Run: headless pygame with SDL's dummy video driver; simulated clock (each Clock.tick advances the game by its frame time, no real sleeping); random seed 0; keys injected as events and as key.get_pressed() state; mouse plan: one left click at the window centre at the start of phase 2, then a move to the lower-right quarter at the start of phase 3.
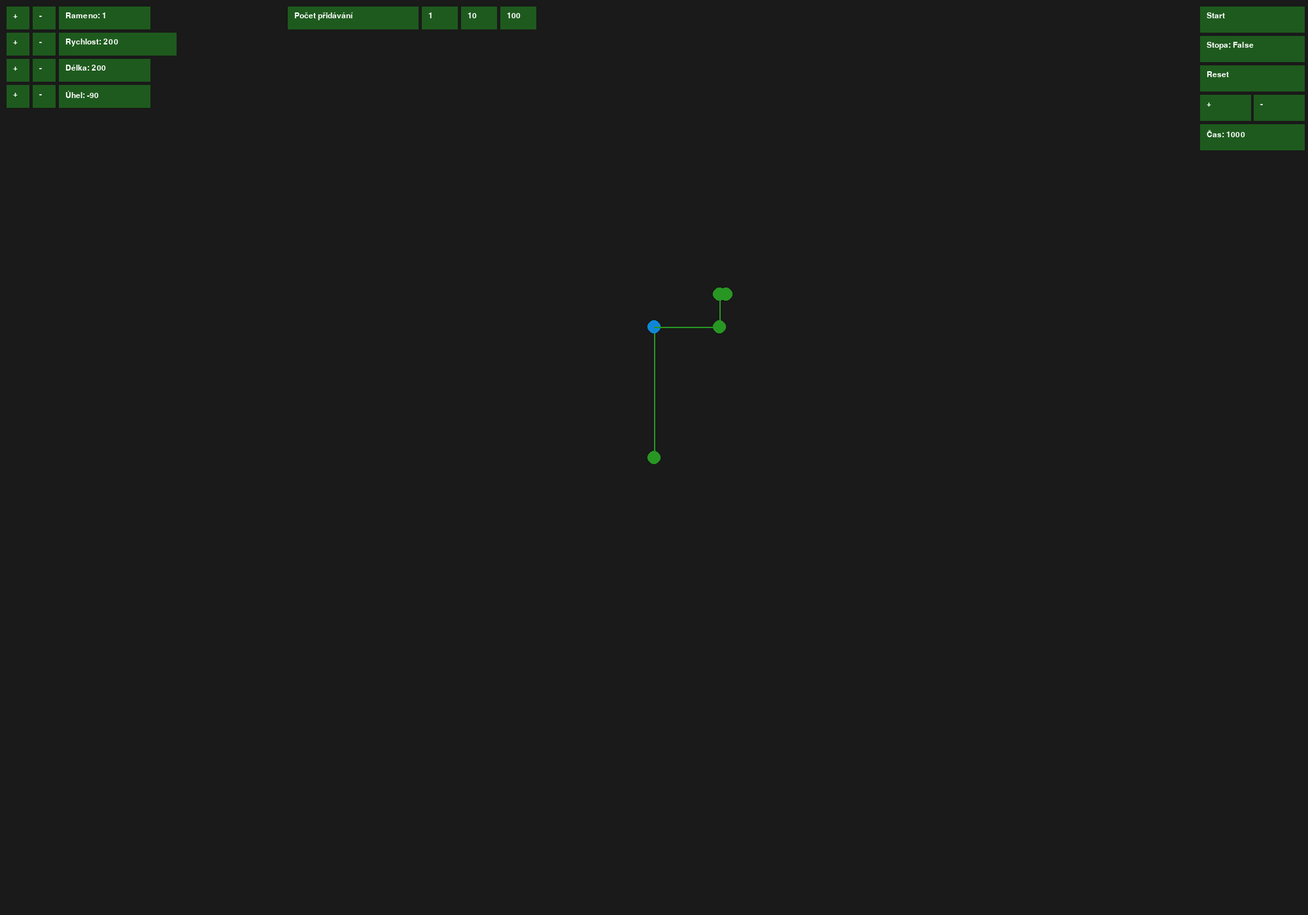
Frame 1 of 4 · flips 1–60 · no input
Frame 2 of 4 · flips 61–180 · clicked the window centre · tapped SPACE, RETURN · held RIGHT (→), D · screen unchanged from frame 1, image omitted
Frame 3 of 4 · flips 181–300 · moved the mouse to the lower-right quarter · held DOWN (↓), S · screen unchanged from frame 2, image omitted
Frame 4 of 4 · flips 301–420 · held LEFT (←), A, UP (↑), W · screen unchanged from frame 3, image omitted

The pygame program that drew these frames:

import pygame
import math

# Inicializace knihovny Pygame
pygame.init()

# Nastavení velikosti okna
width, height = 2000, 1400
screen = pygame.display.set_mode((width, height))
pygame.display.set_caption("Projekt Točky")

# Barva pozadí
background_color = (25, 26, 25)

# Střed otáčení
center_x = width // 2
center_y = height // 2

# Seznam bodů
pos = (center_x, center_y)
p_color = (40, 150, 35)

points = [
    {"position": pos, "distance": 0, "color": p_color, "angular_speed": 0, "start_angle": 0},
    {"position": pos, "distance": 200, "color": p_color,"angular_speed": 200, "start_angle": -90},
    {"position": pos, "distance": 100, "color": p_color,"angular_speed": -100, "start_angle": 0},
    {"position": pos, "distance": 50, "color": p_color,"angular_speed": 50, "start_angle": -90},
    {"position": pos, "distance": 10, "color": p_color,"angular_speed": -10, "start_angle": 0},
]

# Seznam pro uchovávání historie pozic posledního bodu
trail_points = []
time = 1000  # 1000 je normální rychlost. Čím větší číslo, tím pomalejší
cas_ted = 0
font = pygame.font.SysFont("Monocraft", 18)
index = 1
stopa = False
running = True
simulation_running = False
trail_color = (20, 120, 100)
b_color = (30, 90, 30)
pridavano = 1
useing_color = (16, 134, 215)

# definice akcí

def get_button_text():
    return "Stop" if simulation_running else "Start"

def get_button_color():
    return (255, 0, 0) if simulation_running else b_color

def toggle_simulation():
    global simulation_running
    simulation_running = not simulation_running

def update_button_text(name, text):
    for button in buttons:
        if button["jmeno"] == name:
            button["text"] = text
            break

def update_button_color(name, color):
    for button in buttons:
        if button["jmeno"] == name:
            button["color"] = color
            break

def index_plus():
    global index
    index += 1
    if index >= len(points) :
        index -= 1

def index_minus():
    global index
    index -= 1
    if index == 0:
        index = 1

def get_sbutton_color():
    return (215, 167, 16) if stopa else b_color

def zanechani_stopy():
    global stopa
    stopa = not stopa

def reset():
    global cas_ted 
    global trail_points 
    cas_ted = 0
    trail_points = []

def cas_plus():
    global time
    time += pridavano

def cas_minus():
    global time
    time -= pridavano
    if time <= 100:
        time = 100

def rychlost_plus():
    points[index]["angular_speed"] += pridavano

def rychlost_minus():
    points[index]["angular_speed"] -= pridavano

def delka_plus():
    points[index]["distance"] += pridavano

def delka_minus():
    points[index]["distance"] -= pridavano
    if points[index]["distance"] < 0:
        points[index]["distance"] = 0

def uhel_plus():
    points[index]["start_angle"] += pridavano

def uhel_minus():
    points[index]["start_angle"] -= pridavano

def pridani_1():
    global pridavano
    pridavano = 1
    update_button_color("pridavani 1", useing_color)
    update_button_color("pridavani 10", b_color)
    update_button_color("pridavani 100", b_color)

def pridani_10():
    global pridavano
    pridavano = 10
    update_button_color("pridavani 1", b_color)
    update_button_color("pridavani 10", useing_color)
    update_button_color("pridavani 100", b_color)

def pridani_100():
    global pridavano
    pridavano = 100
    update_button_color("pridavani 1", b_color)
    update_button_color("pridavani 10", b_color)
    update_button_color("pridavani 100", useing_color)

# konec definicí akcí

# zakladni velikosti
od_leva = width - 165
# zprava je x 10

buttons = [
    {"jmeno": "start / stop", "x": od_leva, "y": 10, "color": b_color, "width": 160, "height": 40, "text": "Start", "akce": toggle_simulation},
    {"jmeno": "stopa", "x": od_leva, "y": 55, "color": b_color, "width": 160, "height": 40, "text": "Stopa: " + str(stopa), "akce": zanechani_stopy},
    {"jmeno": "reset", "x": od_leva, "y": 100, "color": b_color, "width": 160, "height": 40, "text": "Reset", "akce": reset},

    {"jmeno": "rameno +", "x": 10, "y": 10, "color": b_color, "width": 35, "height": 35, "text": "+", "akce": index_plus},
    {"jmeno": "rameno -", "x": 50, "y": 10, "color": b_color, "width": 35, "height": 35, "text": "-", "akce": index_minus},
    {"jmeno": "rameno text", "x": 90, "y": 10, "color": b_color, "width": 140, "height": 35, "text": "Rameno: " + str(index), "akce": 0},

    {"jmeno": "cas +", "x": od_leva, "y": 145, "color": b_color, "width": 78, "height": 40, "text": "+", "akce": cas_plus},
    {"jmeno": "cas -", "x": od_leva + 82, "y": 145, "color": b_color, "width": 78, "height": 40, "text": "-", "akce": cas_minus},
    {"jmeno": "cas text", "x": od_leva, "y": 190, "color": b_color, "width": 160, "height": 40, "text": "Čas: " + str(time), "akce": 0},

    {"jmeno": "rychlost +", "x": 10, "y": 50, "color": b_color, "width": 35, "height": 35, "text": "+", "akce": rychlost_plus},
    {"jmeno": "rychlost -", "x": 50, "y": 50, "color": b_color, "width": 35, "height": 35, "text": "-", "akce": rychlost_minus},
    {"jmeno": "rychlost text", "x": 90, "y": 50, "color": b_color, "width": 180, "height": 35, "text": "Rychlost: " + str(points[index]["angular_speed"]), "akce": 0},

    {"jmeno": "delka +", "x": 10, "y": 90, "color": b_color, "width": 35, "height": 35, "text": "+", "akce": delka_plus},
    {"jmeno": "delka -", "x": 50, "y": 90, "color": b_color, "width": 35, "height": 35, "text": "-", "akce": delka_minus},
    {"jmeno": "delka text", "x": 90, "y": 90, "color": b_color, "width": 140, "height": 35, "text": "Délka: " + str(points[index]["distance"]), "akce": 0},

    {"jmeno": "uhel +", "x": 10, "y": 130, "color": b_color, "width": 35, "height": 35, "text": "+", "akce": uhel_plus},
    {"jmeno": "uhel -", "x": 50, "y": 130, "color": b_color, "width": 35, "height": 35, "text": "-", "akce": uhel_minus},
    {"jmeno": "uhel text", "x": 90, "y": 130, "color": b_color, "width": 140, "height": 35, "text": "Úhel: " + str(points[index]["start_angle"]), "akce": 0},
    
    {"jmeno": "pridavani 1", "x": 645, "y": 10, "color": b_color, "width": 55, "height": 35, "text": "1", "akce": pridani_1},
    {"jmeno": "pridavani 10", "x": 705, "y": 10, "color": b_color, "width": 55, "height": 35, "text": "10", "akce": pridani_10},
    {"jmeno": "pridavani 100", "x": 765, "y": 10, "color": b_color, "width": 55, "height": 35, "text": "100", "akce": pridani_100},  
    {"jmeno": "pridavani text", "x": 440, "y": 10, "color": b_color, "width": 200, "height": 35, "text": "Počet přidávání", "akce": 0},   
]

# definice malování
def malovani():
    for but in buttons:
        rectangle = pygame.Rect(but["x"], but["y"], but["width"], but["height"])
        pygame.draw.rect(screen, but["color"], rectangle)
        button_text = font.render(but["text"], True, (255, 255, 255))
        screen.blit(button_text, (but["x"] + 10, but["y"] + 8))
    
# refresování butonů
def button_refresh():
    update_button_text("start / stop", get_button_text())
    update_button_color("start / stop", get_button_color())

    update_button_text("stopa", "Stopa: " + str(stopa))
    update_button_color("stopa", get_sbutton_color())

    update_button_text("rameno text", "Rameno: " + str(index))
    update_button_text("cas text", "Čas: " + str(time))
    update_button_text("rychlost text", "Rychlost: " + str(points[index]["angular_speed"]))
    update_button_text("delka text", "Délka: " + str(points[index]["distance"]))
    update_button_text("uhel text", "Úhel: " + str(points[index]["start_angle"]))


# hlavní smyčka
while running:
    # Procházení všech událostí
    for event in pygame.event.get():
        if event.type == pygame.QUIT:
            running = False
        elif event.type == pygame.KEYDOWN:
            if event.key == pygame.K_ESCAPE:
                running = False
        elif event.type == pygame.MOUSEBUTTONDOWN:
            if event.button == 1:  # Levé tlačítko myši
                for but in buttons:
                    if pygame.Rect(but["x"], but["y"], but["width"], but["height"]).collidepoint(event.pos):
                        if but["akce"] != 0:
                            but["akce"]()
                            button_refresh()

    # Vymazání obrazovky
    screen.fill(background_color)
    ttime = str(time)
    if simulation_running:
        # Vykreslení bodů a linek
        for i, point in enumerate(points):
            # Výpočet aktuální polohy bodu
            ttime = str(time)
            current_time = cas_ted / time
            angle = math.radians(point["start_angle"]) + current_time * math.radians(point["angular_speed"])
            cas_ted += 1
            if i > 0:
                parent = points[i - 1]
                x = parent["position"][0] + point["distance"] * math.cos(angle)
                y = parent["position"][1] + point["distance"] * math.sin(angle)
                point["position"] = (x, y)
            else:
                x = point["position"][0] + point["distance"] * math.cos(angle)
                y = point["position"][1] + point["distance"] * math.sin(angle)

            # Vykreslení linky
            if i > 0:
                parent = points[i - 1]
                pygame.draw.line(screen, p_color, parent["position"], (x, y), 2)

            # Vykreslení bodu
            if i == index:
                useing_color
                pygame.draw.circle(screen, useing_color, (int(x), int(y)), 10)
            else:
                pygame.draw.circle(screen, point["color"], (int(x), int(y)), 10)

            # Přidání aktuální pozice do seznamu historie bodu
            if i == len(points) - 1:
                trail_points.append((int(x), int(y)))
    else:
        for i, point in enumerate(points):
            # Výpočet aktuální polohy bodu
            current_time = cas_ted / time
            angle = math.radians(point["start_angle"]) + current_time * math.radians(point["angular_speed"])
            if i > 0:
                parent = points[i - 1]
                x = parent["position"][0] + point["distance"] * math.cos(angle)
                y = parent["position"][1] + point["distance"] * math.sin(angle)
                point["position"] = (x, y)
            else:
                x = point["position"][0] + point["distance"] * math.cos(angle)
                y = point["position"][1] + point["distance"] * math.sin(angle)
            # Vykreslení linky
            if i > 0:
                parent = points[i - 1]
                pygame.draw.line(screen, p_color, parent["position"], (x, y), 2)

            # Vykreslení bodu
            if i == index:
                useing_color
                pygame.draw.circle(screen, useing_color, (int(x), int(y)), 10)
            else:
                pygame.draw.circle(screen, point["color"], (int(x), int(y)), 10)



    malovani()

    if stopa:
        trail_points = trail_points[-1000:]

    if len(trail_points) >= 2:
        pygame.draw.lines(screen, trail_color, False, trail_points, 2)

    # Obnovení obrazovky
    pygame.display.flip()

# Ukončení programu
pygame.quit()
